pico-8 play session: no input (idle), after a click and taps of 🅾, ❎, 🅾+❎, 🅾 in the second before t = 0

[t = 1 s] idle ~1s (no d-pad/buttons)
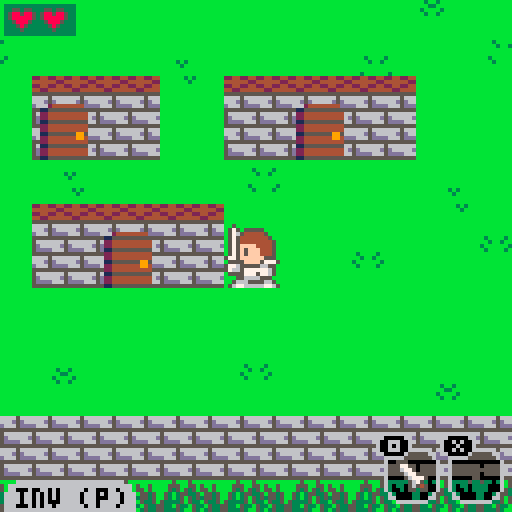

pico-8 cartridge
version 8
__lua__
--exatopia adventures
--by le_gars
--inspired by rolan's curse

--todo:

--line 734
--an end(kinda started working on it)
--better item drop system
--nerf sonic boots
--level up system?
--ennemies dying animation
--collectables?
--add more ennemies???
--map the world

--map color legend
--00:empty
--01:
--02:closed door
--03:dense trees/rock wall
--04:chest
--05:open door
--06:brick wall(with roof)
--07:rock/pillar
--08:ennemy/villager
--09:
--10:brick wall
--11:sparse trees/rock
--12:water
--13:rock wall
--14:
--15:

function _topcuzimlazy()end

function openmenu()
	menu.selectableitems = {}
		for index,item in pairs(itemlist) do
				if(item.qty > 0)then
					add(menu.selectableitems,{index,item})
				end
		end
	menu.open = true 
end

function frnd(n)
	return flr(rnd(n))
end

function _init()
	cartdata("legars_quest")
	--menuitem(1,"inventory",function() openmenu() end)
	
	world = {}

	cam = {
		x = frnd(7818)+128,
		y = frnd(3840)+128,
		state = -1,
		-- game states --
		-- -2 = death
		-- -1 = title
		--  0 = overworld
		--  1 = village
		--  2 = caves
		--  3 = dungeons
		laststate = -1,
	}
	
	palpos = 0 --palette shift position

	dt = 0--deadtime fun stuff
	et = 0--entertime fun stuff
	it = 0--introtime fun stuff

	--save tokens yay
	camx = cam.x
	camy = cam.y

	titleopt = 0--title screen option

	--villagers dialogues
	dialog = false
	dialogtext = ""
	dialogwait = 0
	dialogs = {
		--"111111111111111111111111111\n111111111111111111111111111\n111111111111111111111111111",
		"the swift boots can make   \nyou go really fast. watch  \nout for enemies though!",
		"did you happen to find any \nmaze? i heard many people  \ngot lost in them...",
		"my father used to tell me  \nthat there is a treasure at\nthe end of every cave!",
		"be cautious, monsters are  \ngetting stronger after this\nvillage...",
		"i once saw a knight with a \ngolden armor! was it you?",
		"if only i had more tokens  \ni could buy different clo- \nthes, we all look the same!",
		"some caves have multiple   \nexits, sometime leading to \nsecluded land.",
		"you can use scrolls to get \nback to the last village   \nyou visited.",
		"i heard there was an aband-\nonned village on the north \nwest corner of exatopia.",
		"every resident of exatopia \nknows basic healing magic, \nwe'll all gladly heal you.",
		"i once heard in my dreams  \nthat my progress was saved \nat every village.. whatever\nthat means...",
		"wanna trade?...            \njust kidding i have nothing\nto sell to you..",
		"i have a quest for you!... \n\nnevermind i'll just do it  \nby myself..",
		"i don't have enough tokens,\ni can't move!",
		"i'm so glad there's no evil\noverlord in this world.    \n\njust a couple of monsters.."
	}

	song = -1

	menu = {
		open = false,
		selectableitems = {},
		selecteditem = 0,
		update = function(s)
			if(btnp(5))menu.open = false
			if(btnp(0))s.selecteditem = (s.selecteditem-1)%#s.selectableitems
			if(btnp(1))s.selecteditem = (s.selecteditem+1)%#s.selectableitems
			if(btnp(4))knight.curitem = s.selectableitems[s.selecteditem+1][1]
		end,
		draw = function(s)
			if(menu.open)then
				rect(camx+19,camy+29,camx+111,camy+91,6)
				shade(camx+20,camy+30,camx+110,camy+90,6)
				printc("items (" .. itemlist[menu.selectableitems[menu.selecteditem+1][1]].name .. ")",21,31,7)
				i = 1
				itoff = s.selecteditem*10
				rect(camx+21+itoff,camy+37,camx+30+itoff,camy+46,7)
				for item in all(s.selectableitems) do
					spr(item[2].sprite,camx+12+i*10,camy+38)
					i += 1
				end
				printc("helmet lv." .. knight.harmor,21,48,7)
				printc("armor  lv." .. knight.barmor,21,56,7)
				printc("sword  lv." .. knight.swordlv,21,64,7)
				printc("🅾️ select - ❎ return",23,84,7)
				printc("press again to pause",25,76,7)
			end
		end,
	}

	entity = {
		hp = 1,
		curhp = 1,
		x = 0,	--x position
		y = 0, --y position
		dx = 0,--direction x
		dy = 0,--direction y
		spd = 1,--speed
		ld = 1,--look direction(1,2,4,8)
		tw = 0,--turn wait
		atk = false, --attack
		atks = false, --attack sound
		aw = 0,--attack wait
		chkpx = 0,--x position on chunk
		chkpy = 0,--y position on chunk
		chkx = 0,--chunk x
		chky = 0,--chunk y
		hsfx = 1,--hurt sfx
		isitem = false,
		--0 : consumable
		--1 : unique item
		--2 : equipment
		itemtype = 0,
	}

	enemytypes = {}--filled later
	addhp = 0--additional hp for levels

	--entity list(enemies, items, villagers)
	entities = {
		list = {},
		--(self,entity,x,y)
		addentity = function(s,e,x,y)--hehe
			newentity = deepcopy(e)
			newentity.curhp += addhp*2
			newentity.ox = x
			newentity.oy = y
			newentity.x = x
			newentity.y = y
			newentity.dx = x
			newentity.dy = y
			newentity.ld = 2^frnd(4)
			if(newentity.isitem)then
				if(newentity.itemtype == 2)then
					newentity.itemid = frnd(3)
				else
					if(newentity.itemtype == 0)then
						newentity.itemid = consumables[frnd(#consumables)+1]
					else
						if(#uniqueitems == 0)then
							newentity.itemtype = 2
							newentity.itemid = frnd(3)
						else
							newentity.itemid = uniqueitems[frnd(#uniqueitems)+1]
						end
					end
				end
			end
			add(s.list,newentity)
		end	
	}

	--filled later
	villager = {}
	pickupitem = {}
	pickupequip = {}

	--item type identifier
	uniqueitems = {1,4,5}
	consumables = {2,3}

	function items()end--bookmark!

	--items list + inventory
	itemlist = {}
	itemlist[0] = {
		name = "nothing",
		qty = 1,
		action = function(s,k)end,
		sprite = 83,
		draw = function()end,
	}
	itemlist[1] = {
		name = "swift boots",
		qty = 0,
		action = function(s,k)
			if(k.dx == k.x and k.dy == k.y)then	
				if(btn(5) == true)then
					--_dev cheat_ 
					--k.spd = 8
					k.spd = 4
					if(band(btn(),15) != 0)k.atks = true
				else
					k.spd = 1
				end
			end
		end,
		sprite = 14,
		draw = function()
			
		end,
	}
	itemlist[2] = {
		name = "teleport",
		qty = 0,
		action = function(s,k)
			if(btnp(5) == true and cam.state != 1)then
				sfx(4,-1)
				k.x = lastvillagex
				k.y = lastvillagey
				k.dx = lastvillagex
				k.dy = lastvillagey
				s.qty -= 1
				cam.state = 0
			end
		end,
		sprite = 13,
		draw = function(s)
		
		end,
	}
	itemlist[3] = {
		name = "potion",
		qty = 0,
		action = function(s,k)
				if(btnp(5) == true and k.curhp < k.hp)then
						sfx(3,-1,frnd(5))
						k.curhp = k.hp
						s.qty -= 1
				end
		end,
		sprite = 28,
		draw = function()
			
		end,
	}
	itemlist[4] = {
		name = "stealth rod",
		qty = 0,
		action = function(s,k)
			if(btnp(5) == true)then
				sfx(3,-1,frnd(5))
				k.hidden = not k.hidden 
			end
		end,
		sprite = 29,
		draw = function()
			
		end,
	}
	itemlist[5] = {
		name = "map",
		show = true,
		qty = 0,
		action = function(s,k)
			if(btnp(5) == true)then
				s.show = not s.show
			end
		end,
		sprite = 31,
		draw = function(s)
			--if(s.show and s.qty > 0 and cam.state < 2)then
			if(s.show and s.qty > 0)then
				palt(0,false)
				if(cam.state < 2)then
					rect(camx+91,camy+3,camx+124,camy+36,15)
					mpal({0,10,11,8,4},{11,6,3,11,11})
					clip(92,4,32,32)
					map(knight.chkx-2,knight.chky-2,camx+88-knight.chkpx+4,camy-knight.chkpy+4,5,5)
					pal()
					pset(camx+108,camy+20,8)
				else
					rect(camx+107,camy+3,camx+124,camy+20,15)
					mpal({0,3,8,11},{4,6,4,7})
					clip(108,4,16,16)
					map(knight.chkx-2,knight.chky-1,camx+96-knight.chkpx+4,camy-knight.chkpy+4,5,5)
					pal()
					pset(camx+116,camy+12,8)
				end
				clip()
				palt()
			end
		end,
	}

	lastbtn = 0
	lastvillagex = 3904
	lastvillagey = 4032

	function knight()end
	--zep add alt+up/down to 
	--functions inside tables pls

	--armor color cap metatable
	cmt = {}
	cmt.__index = function(t,k) t[k] = t[5] end

	lc1 = {6,13,9,0,0}--armor dark
	lc2 = {7,6,10,1,2}--armor light
	hc1 = {1,4,2,6,9}--helmet dark
	hc2 = {13,15,8,7,10}--helmet light

	setmetatable(lc1,cmt)
	setmetatable(lc2,cmt)
	setmetatable(hc1,cmt)
	setmetatable(hc2,cmt)

	--will be merged() in init()
	tempknight = {
		hp = 4,--total health points
		curhp = 4,--current health points
		curitem = 0,--secondary item
		spd = 1,--movement speed
		x = 3904,--x position
		y = 4032,--y position
		dx = 3904,--direction x
		dy = 4032,--direction y
		hw = 0,--hurt wait
		ht = 0,--half tile
		wc = 0,--walk cycle
		harmor = 0,--helmet level
		barmor = 0,--armor level
		swordlv = 0,--sword level
		hidden = false,--used for the stealth rod
		facetile = 0,
		update = function(s)	
					
			local chkx = s.chkx
			local chky = s.chky
			
			--world[(8*chkx)+s.chkpx] = world[(8*chkx)+s.chkpx] or {}
			--world[(8*chkx)+s.chkpx][(8*chky)+s.chkpy] = world[(8*chkx)+s.chkpx][(8*chky)+s.chkpy] or {}
			
			if(not s.hidden)then
			
				curbtn = band(btn(),15)
				if(curbtn != 1 and curbtn != 2 and curbtn != 4 and curbtn != 8)then
					curbtn = curbtn - lastbtn
				else
					lastbtn = curbtn
				end
				
				walking = not move(s,curbtn,s.spd)
				
				--if(not walking)then
				if(checktile(s.chkx,s.chky,s.chkpx,s.chkpy) == 5)then
					if(movedout == true and s.y == s.dy and s.ht == 0)then
						worldpos = {}
						if(world[(8*s.chkx)+s.chkpx+xoff] != nil)worldpos = world[(8*s.chkx)+s.chkpx][(8*s.chky)+s.chkpy]
						if(worldpos != nil)then
							if(worldpos.door == true)then
								et += 4
								if(et >= 132)then
									if(cam.state == 0)then
										cam.state = worldpos.doortype
									else
										cam.state = 0
									end
									s.dx = (s.x+8192)%16384
									s.x = s.dx
									movedout = false
									--printh("hello darkness my old friend")
								end
							end
						end
					end
				else
					movedout = true
					et = 0
				end
				--end
				
				if(walking and (s.x != s.dx or s.y != s.dy))then
					s.wc = (s.wc+1*s.spd)%12
				end		
				
				if(s.aw == 4)then
					s.atk = false
				end
				
				xoff = 0
				yoff = 0
				if(s.ld == 1)xoff = -1
				if(s.ld == 2)xoff = 1
				if(s.ld == 4)yoff = -1
				if(s.ld == 8)yoff = 1
				
				s.facetile = checktile(s.chkx,s.chky,s.chkpx+xoff,s.chkpy+yoff)
				
				if(btn(4) == true)then
					friendly = false
					if(s.facetile == 8 and cam.state == 1 and dialogwait == 0)then
							sfx(3)
							s.curhp = s.hp
							dialogtext = dialogs[frnd(#dialogs)+1]
							dialogwait = 15
							dialog = true
							friendly = true
					elseif(s.ht == 0 and s.facetile == 4)then
						worldpos = {}
						if( world[(8*s.chkx)+s.chkpx+xoff] != nil)worldpos = world[(8*s.chkx)+s.chkpx+xoff][(8*s.chky)+s.chkpy+yoff]
						if(worldpos != nil)then
							if(worldpos.chest == true)then
								entitytype = {}
								if(frnd(2) == 0 and #uniqueitems != 0)then
									entitytype = pickupuniqueitem
								else
									entitytype = pickupequip
								end
								entities:addentity(entitytype,(128*s.chkx)+(s.chkpx*16)+(xoff*16),(128*s.chky)+(s.chkpy*16)+(yoff*16))
								worldpos.entity = true
								worldpos.chest = false
							end
						end
					end
					if(not friendly and dialogwait == 0)then
						if(s.atks and not btn(5))sfx(0,-1,frnd(5))
						s.aw = 8
						s.atk = true
						s.atks = false
					end
				else
					s.atks = true
				end
				s.aw = max(0,s.aw-1)
				s.hw = max(0,s.hw-1)
			else
				s.x = s.dx
				s.y = s.dy
			end
			
			itemlist[s.curitem]:action(s)
			if(itemlist[s.curitem].qty == 0)then
				openmenu()
				menu.open = false
				s.curitem = menu.selectableitems[menu.selecteditem+1][1]
			end
			
			s.hp = 4+(s.barmor*2)+s.harmor
			
		end,
		draw = function(s)
			if(s.hidden)then
				spr(41,s.x,s.y,2,2)
			else
				lfo = 0 --left foot offset
				rfo = 1 --right foot offset
				if(s.wc < 6)then
					lfo = 1
					rfo = 0
				end
				if(s.hw % 2 == 0 or cam.state == -2)then
					if(s.harmor == 1)then
						palt(2,true)
						palt(8,true)
						pal(4,lc2[s.barmor+1])
					end
					mpal({2,8,11,3,13,14},{hc1[s.harmor-1],hc2[s.harmor-1],lc2[s.barmor+1],lc1[s.barmor+1],lc1[s.swordlv+1],lc2[s.swordlv+1]})
					--[[
					pal(2,hc1[s.harmor-1])
					pal(8,hc2[s.harmor-1])
					pal(11,lc2[s.barmor+1])
					pal(3,lc1[s.barmor+1])
					pal(13,lc1[s.swordlv+1])
					pal(14,lc2[s.swordlv+1])
					]]--
					if(s.ld == 1)then
						if(s.atk)then
							spr(5,s.x+7,s.y+9,1,0.9)
							sspr(16,0,16,16,s.x,s.y,16,16,true)
							sspr(56,0,16,8,s.x-14,s.y+8,16,8,true)
							spr(21,s.x-2,s.y+7,1,1,true)
							spr(5,s.x,s.y+9,1,0.9,true)
							spr(22,s.x+8,s.y+7,1,1,true)
						else
							spr(5,s.x+6+lfo,s.y+9,1,0.9)
							sspr(32,0,8,16,s.x,s.y-4,8,16,false,true)
							sspr(16,0,16,16,s.x,s.y,16,16,true)
							spr(5,s.x+1-lfo,s.y+9,1,0.9,true)
						end	
						if(s.harmor > 0)then
							spr(9,s.x,s.y,2,1,true)
						end		
					elseif(s.ld == 2) then
						if(s.atk)then
							spr(5,s.x+1,s.y+9,1,0.9,true)
							sspr(16,0,16,16,s.x,s.y,16,16)
							sspr(56,0,16,8,s.x+14,s.y+8)
							spr(21,s.x+10,s.y+7)
							spr(5,s.x+8,s.y+9,1,0.9)
							spr(22,s.x,s.y+7)
						else
							spr(5,s.x+2-lfo,s.y+9,1,0.9,true)
							sspr(32,0,8,16,s.x+11,s.y-4,8,16,false,true)
							sspr(16,0,16,16,s.x,s.y,16,16)
							spr(5,s.x+7+lfo,s.y+9,1,0.9)
						end		
						if(s.harmor > 0)then
							spr(9,s.x,s.y,2,1)
						end		
					elseif(s.ld == 4) then
						if(s.atk)then
							spr(5,s.x,s.y+8,1,1,true)
							spr(5,s.x+7,s.y+7)
							sspr(32,0,8,16,s.x+10,s.y-12,8,16,false,true)
							spr(22,s.x+9,s.y+1)
							sspr(8,0,8,16,s.x,s.y,8,16,true)
							sspr(8,0,8,16,s.x+8,s.y)
						else
							spr(5,s.x+1,s.y+8-lfo,1,1,true)
							spr(5,s.x+7,s.y+8-rfo)
							sspr(32,0,8,16,s.x+10,s.y-4,8,16,false,true)
							sspr(8,0,8,16,s.x,s.y,8,16,true)
							sspr(8,0,8,16,s.x+8,s.y)
							spr(22,s.x+9,s.y+7)
						end
						if(s.harmor > 0)then
							spr(11,s.x,s.y,1,2,true)
							spr(11,s.x+8,s.y,1,2)
						end	
						spr(22,s.x-1,s.y+7,1,1,true)
					elseif(s.ld == 8) then
						if(s.atk)then
							spr(5,s.x+1,s.y+9,1,1,true)
							spr(5,s.x+7,s.y+7)
							sspr(0,0,8,16,s.x,s.y,8,16,true)
							sspr(0,0,8,16,s.x+8,s.y)
							sspr(32,0,8,16,s.x,s.y+12)
							spr(6,s.x+9,s.y+7)
							if(s.harmor > 0)then
								spr(25,s.x,s.y,1,1,true)
								spr(25,s.x+8,s.y,1,1)
							end
						else
							spr(5,s.x+1,s.y+8-lfo,1,1,true)
							spr(5,s.x+7,s.y+8-rfo)
							sspr(0,0,8,16,s.x,s.y,8,16,true)
							sspr(0,0,8,16,s.x+8,s.y)
							if(s.harmor > 0)then
								spr(25,s.x,s.y,1,1,true)
								spr(25,s.x+8,s.y,1,1)
							end
							sspr(32,0,8,16,s.x,s.y-4,8,16,false,true)
						end
					end	
					palt()	
					pal()	
				end
			end
		end,
		hurt = function(s)
			if(s.hw == 0)then
				s.curhp -= addhp+1
				s.hw = 40
			end
		end,
	}

	shadow = { 0,0,0,0,
											 2,0,5,6,
											 2,4,9,3,
											 1,5,8,4}

	collideable = {3,2,6,7,10,11,12,13}
	
	items = deepcopy(entities)
	
	function enemies() end
	
	--slime lv.1
	enemytypes[1] = deepcopy(entity)
	tempenemytype = {
		curhp = 1,
		update = 
			function(s)
				--current chunk
				s.chkx = flr(s.x/128)
				s.chky = flr(s.y/128)
				
				bbx = flr(s.ox/128)*128
				bby = flr(s.oy/128)*128
				if(s.x <= bbx or s.x >= bbx+112) s.ld = s.ld%2+1
				if(s.y <= bby or s.y >= bby+112) s.ld = s.ld%8+4
				
				if(move(s,s.ld,s.spd))then
					s.ld = 2^frnd(4)
					--if(s.ld <= 2) s.ld = s.ld%2+1
					--if(s.ld >= 4) s.ld = s.ld%8+4
				end
			end,
		draw = 
			function(s)
				spr(64,s.x,s.y,1,2,false)
				spr(64,s.x+8,s.y,1,2,true)
			end,
	}
	merge(enemytypes[1],tempenemytype)
	--slime lv.2
	enemytypes[2] = deepcopy(enemytypes[1])
	tempenemytype = {
		curhp = 2,
		draw = 
			function(s)
				pal(12,8)
				pal(13,2)
				spr(64,s.x,s.y,1,2,false)
				spr(64,s.x+8,s.y,1,2,true)
				pal()
			end,
	}
	merge(enemytypes[2],tempenemytype)
	--stutter slime
	enemytypes[3] = deepcopy(entity)
	tempenemytype = {
		curhp = 1,
		wait = 30,
		update = 
			function(s)
				--current chunk
				s.chkx = flr(s.x/128)
				s.chky = flr(s.y/128)
				
				bbx = flr(s.ox/128)*128
				bby = flr(s.oy/128)*128
				if(s.x <= bbx )s.ld = 2
				if(s.x >= bbx+112) s.ld = 1
				if(s.y <= bby)s.ld = 8
				if(s.y >= bby+112) s.ld = 4
				
				if(move(s,s.ld,s.spd) or s.wait <= 0)then
					s.ld = 2^frnd(4)
					s.wait = 30
				end
				
				s.wait -= 1
			end,
		draw = 
			function(s)
				pal(12,9)
				pal(13,4)
				spr(64,s.x,s.y,1,2,false)
				spr(64,s.x+8,s.y,1,2,true)
				pal()
			end,
	}
	merge(enemytypes[3],tempenemytype)
	--bats
	enemytypes[4] = deepcopy(entity)
	tempenemytype = {
		f = 0,
		spd = 1,
		ax = 0,
		ay = 0,
		hsfx = 5,
		update = 
			function(s)
				s.chkx = flr(s.x/128)
				s.chky = flr(s.y/128)
				
				s.chkpx = flr(0.5+((s.x%128)/16))
				s.chkpy = flr(0.5+((s.y%128)/16))
				
				s.ax = mid(-16,s.ax+frnd(3)-1,16)
				s.ay = mid(-16,s.ay+frnd(3)-1,16)
				
				s.x = s.ax+s.ox+sin(s.f/40)*8
				s.y = s.ay+s.oy+cos(s.f/40)*8
				s.f = (s.f+s.spd)%40
			end,
		draw = 
			function(s)
				if(s.f%5 > 2)then
					spr(70,s.x,s.y,2,1)
					spr(86,s.x+4,s.y+8,2,1)
				else
					spr(86,s.x,s.y,2,1)
					spr(70,s.x+4,s.y+8,2,1)
				end
			end,
	}
	merge(enemytypes[4],tempenemytype)
	
	--villager
	villager = deepcopy(entity)
	tempvillager = {
		update = function() end,
		draw = 
			function(s)
				spr(78,s.x+8,s.y,1,2)
				spr(78,s.x,s.y,1,2,true)
			end,
	}
	merge(villager,tempvillager)
	
	--boss
	boss = deepcopy(entity)
	tempboss = {
		bullet = deepcopy(entity),
		update = 
			function() 
				
			end,
		draw = 
			function(s)
				spr(72,s.x,s.y,2,2)
				if(bullet.curhp!=0)spr(45,bullet.x,bullet.y)
			end,
	}
	merge(boss,tempboss)
	
	--mini-boss
	miniboss = deepcopy(entity)
	tempminiboss = {
		hp = 20,
		curhp = 20,
		update = 
			function(s)		
				if(s.dx == s.x)s.dx = 1-frnd(1)*2
				if(s.dy == s.y)s.dy = 1-frnd(1)*2
				s.chkx = flr(s.x/128)
				s.chky = flr(s.y/128)
				s.x += s.dx
				s.y += s.dy
				
				bbx = flr(s.ox/128)*128
				bby = flr(s.oy/128)*128
				
				if(s.x <= bbx+16 or s.x >= bbx+96)s.dx = -s.dx
				if(s.y <= bby+16 or s.y >= bby+96)s.dy = -s.dy
			end,
		draw = 
			function(s)
				circfill(s.x+8,s.y+8,7,7)
				circfill(s.x+8,s.y+8,4,0)
				rectfill(s.x,s.y,s.x+(s.curhp*16)/s.hp,s.y+2,8)
			end,
	}
	merge(miniboss,tempminiboss)
	
	--pickupitem
	pickupitem = deepcopy(entity)
	temppickupitem = {
		isitem = true,
		itemtype = 0,
		update = function(s)
				--current chunk
				s.chkx = flr(s.x/128)
				s.chky = flr(s.y/128)
		end,
		draw = function(s)
				spr(itemlist[s.itemid].sprite,s.x+4,s.y+4)
		end,
	}
	merge(pickupitem,temppickupitem)
	
	pickupuniqueitem = deepcopy(pickupitem)
	pickupuniqueitem.itemtype = 1
	
	--pickupequipment
	pickupequip = deepcopy(pickupitem)
	temppickupequip = {
		isitem = true,
		itemtype = 2,
		update = function(s)
				--current chunk
				s.chkx = flr(s.x/128)
				s.chky = flr(s.y/128)
		end,
		draw = 
			function(s)
				if(s.itemid == 0)then
					pal(13,lc1[knight.swordlv+2])
					pal(14,lc2[knight.swordlv+2])
					spr(12,s.x+4,s.y+4)
				elseif(s.itemid == 1)then
					pal(11,lc2[knight.barmor+1])
					pal(3,lc1[knight.barmor+1])
					spr(30,s.x+4,s.y+4)
				elseif(s.itemid == 2)then
					pal(11,lc2[knight.barmor+2])
					pal(3,lc1[knight.barmor+2])
					spr(15,s.x+4,s.y+4)
				end
			end,
	}
	merge(pickupequip,temppickupequip)
	
	knight = deepcopy(entity)
	merge(knight,tempknight)
end

saved = false

function _update()
	if(cam.state == -1 or (cam.state == -2 and dt > 140))then
		if(btnp(2) or btnp(3))titleopt = (titleopt+1)%2
		
		if(btnp(4))then
			if(titleopt == 1)then
				knight.x = dget(0)
				knight.dx = knight.x
				knight.y = dget(1)
				knight.dy = knight.y
				knight.harmor = dget(2)
				knight.barmor = dget(3)
				knight.swordlv = dget(4)
				knight.curitem = dget(5)
				knight.curhp = dget(6)
				for i=1,#itemlist do
					itemlist[i].qty = dget(i+6)
				end
				if(itemlist[1].qty != 0)del(uniqueitems,1)
				cam.state = 0
			else
				if(cam.state == -2)run()
				cam.state = 0
			end
		end 
	elseif(cam.state != -2)then
		if(band(64,btn()) == 64 and not menu.open)then
			poke(0x5f30,1)
			openmenu()
		end
		dt = 0
		dialogwait = max(0,dialogwait-1)
		if(menu.open)then
			menu:update()
		else
			if(dialog)then
				if(btnp(4) and dialogwait == 0)then
					dialogwait = 15
					dialog = false
				end
			else
				for e in all(entities.list)do
					if(not e.dead)e:update()
					if(e.chky < knight.chky-1
					or e.chky > knight.chky+1
					or e.chkx < knight.chkx-1
					or e.chkx > knight.chkx+1)then
						world[e.ox/16][e.oy/16].entity = nil
						del(entities.list,e)
					end
					if(world[e.ox/16][e.oy/16].entity and not e.dead)then
						if(wcollide(e.x,e.y,knight.x,knight.y) and knight.hw == 0)then
							if(e.isitem)then
								if(e.x == knight.x and e.y == knight.y)then
									if(e.itemtype == 2)then
										sfx(7,-1,frnd(5))
										if(e.itemid == 0)then
											knight.swordlv += 1
										elseif(e.itemid == 1)then
											knight.harmor += 1
										elseif(e.itemid == 2)then
											knight.barmor += 1
										end
										del(entities.list,e)
									else
										sfx(6,-1,frnd(5))
										itemlist[e.itemid].qty += 1
										del(entities.list,e)
										--knight.curitem = e.itemid
										if(e.itemtype == 1)del(uniqueitems,e.itemid)
									end
								end
							else
								--_dev cheat_
								--if(not knight.hidden and not btn(4,1))then
								if(not knight.hidden)then
									sfx(2,-1,frnd(5))
									knight:hurt()
								end
							end
						end
						local xoff = 0
						local yoff = 0
						if(knight.ld == 1)xoff = -16
						if(knight.ld == 2)xoff = 16
						if(knight.ld == 4)yoff = -16
						if(knight.ld == 8)yoff = 16
						if(btn(4) and knight.atks and not knight.hidden)then
							if(wcollide(e.x,e.y,knight.x+xoff,knight.y+yoff))then
								if(not e.isitem)then
									sfx(e.hsfx,-1,frnd(5))
									e.curhp -= knight.swordlv+1
								end
							end
						end
						if(e.curhp <= 0)then
							e.dead = true
							world[e.ox/16][e.oy/16].entity = false
							--world[e.ox/16][e.oy/16].entity = false
							--item drop rate
							if(rnd(knight.hp+1) > knight.curhp+(knight.hp/3))then
								entities:addentity(pickupitem,(128*e.chkx)+(e.chkpx*16),(128*e.chky)+(e.chkpy*16))
								worldinst(e.chkx,e.chky,e.chkpx,e.chkpy).entity = true
							end
						end
					end
				end
				knight:update()
				if(cam.state == 2 or cam.state == 3)then
					camx = mid((knight.chkx*128)-8,knight.x-56,(knight.chkx*128)+8)
					camy = mid((knight.chky*128)-8,knight.y-56,(knight.chky*128)+8)
				else
					camx = knight.x-56
					--block camera at villages
					if(knight.x < 8192)then
						if(knight.y > 3312)then
							cam.state = 0
							camy = max(3312,knight.y-56)
						elseif(knight.y > 3072)then
							cam.state = 1
							camy = mid(3072,knight.y-56,3200)
						elseif(knight.y > 2288)then
							cam.state = 0
							camy = mid(2288,knight.y-56,2960)
						elseif(knight.y > 2048)then
							cam.state = 1
							camy = mid(2048,knight.y-56,2176)
						elseif(knight.y > 1264)then
							cam.state = 0
							camy = mid(1264,knight.y-56,1936)
						elseif(knight.y > 1024)then
							cam.state = 1
							camy = mid(1024,knight.y-56,1152)
						else
							cam.state = 0
							camy = min(912,knight.y-56)
						end
					else
						camy = knight.y-56
					end
				end
				camera(camx,camy)
				
				if(et == 4)music(-1) sfx(8)
				if(cam.state == 3 and song != 30)then
					music(30)
					song = 30
				elseif(cam.state == 2 and song != 20)then
					music(20)
					song = 20
				elseif(cam.state == 1 and song != 10)then
					music(10)
					song = 10
				elseif(cam.state == 0 and song != 0)then
					music(0)
					song = 0
				end
				if(cam.state == 1)then
					lastvillagex = 56+knight.chkx*128
					lastvillagey = 56+knight.chky*128
				end
			end
		end
		--saving
		if(cam.state == 1 and saved == false)then
			dset(0,lastvillagex)
			dset(1,lastvillagey)
			dset(2,knight.harmor)
			dset(3,knight.barmor)
			dset(4,knight.swordlv)
			dset(5,knight.curitem)
			dset(6,knight.curhp)
			for i=1,#itemlist do
				dset(i+6,itemlist[i].qty)
			end
			saved = true
		end
		if(cam.state != 1)saved = false
	else
		dt = min(dt+2,512)
	end
	
	if(knight.curhp <= 0)knight.spd = 1 music(-1) cam.state = -2
	cam.laststate = cam.state
end

lvlpals = {
	{3,4,5,11,13},
	{1,4,5,13,1},
	{2,5,5,4,13},
	{1,13,0,5,13},
	{1,13,0,5,13}
}

function lvlpal()
	pal()
	if(knight.chkx < 64)then
		palpos = 4-flr((knight.y-1)/1024)
		mpal({3,4,5,11,13},lvlpals[palpos])
	else
		pal()
	end
	addhp = palpos-1
end

movex = 2
movey = 2

function _draw()
	if(cam.state == -2)then
		--camera()
		if(dt < 140)then
			for i=0,7 do
				circfill(camx+8+(i*16),camy+flr(dt/16)*16,dt%16,0)
			end
		else
			for i=0,256 do
				x=rnd(128)+camx
				y=rnd(128)+camy
				c=pget(x,y)
				pset(x+rnd(2)-1,y+rnd(2)-1,c)
			end
			rectfillc(37,19,91,29,0)
			printc("you are dead.",38,20,7)
			rectfillc(44,77,80,95,0)
			printc("abandon",50,78,7)
			printc("revive",50,86,7)
			printc(">",45,78+titleopt*8,7)
		end
		if(dt < 140)knight:draw()
	elseif(cam.state == -1)then
		rectfillc(0,0,128,128,11)
		if(camx >= 7936)movex = -2
		if(camx <= -10)movex = 2
		if(camy >= 3968)movey = -2
		if(camy <= -10)movey = 2
		camx += movex
		camy += movey
		camera(camx,camy)
		smap(camx+56,camy+56,false)
		smap(camx+56,camy+56,true)
		shade(camx+20,camy+15,camx+108,camy+45)
		spr(96,camx+28,camy+20,9,2)
		printc("adventures",34,36,7)
		
		rectfillc(39,74,89,94,7)
		rectfillc(40,75,88,93,0)
		printc("new game",48,78,7)
		printc("load game",48,86,7)
		printc(">",43,78+titleopt*8,7)
		
	else
		--cls()
		if(knight.chkx < 64 )then
			lvlpal()
			rectfillc(0,0,128,128,11)
			pal()
		else
			if(cam.state == 3)pal(4,13)
			rectfillc(0,0,128,128,4)
			lvlpal()
		end
		smap(camx+56,camy+56,false)
		
		if(knight.y <= 1024)pal(5,0)
		if(not menu.open)then
			for e in all(entities.list)do
				pal()
				if(not e.dead)e:draw()
			end
			pal()
			if(knight.y <= 1024)pal(5,0)
			knight:draw()
		end
		pal()
		smap(camx+56,camy+56,true)
		pal()
		for i in all(itemlist) do
			i:draw()
		end
		drawgui()
		
		if(dialog and not menu.open)then
			shade(camx+10,camy+75,camx+118,camy+105)
			rect(camx+9,camy+74,camx+119,camy+106,7)
			printc(dialogtext,11,76,7)
		end
		
		if(et <= 130 and et > 0)then
			rectfillc(0,0,127,et,0)
		end
		
		--_dev_
		--printc(stat(0),1,108)
		--printc("chkpx : " .. knight.chkpx,1,108)
		--printc(stat(1),1,114)
		--printc("chkpy : " .. knight.chkpy,1,114)
	end
end

function drawgui()
	shade(camx+1,camy+1,camx+2+knight.hp*4,camy+8)
	for i=1,knight.hp do
		if(i > knight.curhp)palt(8,true)
		if(i%2 == 0)then
			spr(23,camx-3+(i*4),camy+1,0.7,1,true)
		else
			spr(23,camx-3+(i*4),camy+1,0.7,1)
		end
		palt()
	end
	--item1
	shade(camx+97,camy+113,camx+108,camy+124)
	spr(26,camx+96,camy+112)
	spr(26,camx+96,camy+118,1,1,false,true)
	spr(26,camx+102,camy+112,1,1,true)
	spr(26,camx+102,camy+118,1,1,true,true)
	--item1 sprite
	if(knight.facetile == 8 and cam.state == 1)then
		spr(37,camx+99,camy+115)
	else
		pal(13,lc1[knight.swordlv+1])
		pal(14,lc2[knight.swordlv+1])
		spr(12,camx+99,camy+115)
		pal()
	end
	local i1p = 6
	if(btn(4) == true and not menu.open)i1p = 5
	circfill(camx+97,camy+111,3,i1p)
	circfill(camx+99,camy+111,3,i1p)
	printc("🅾️",95,109,0)
	--item2
	shade(camx+113,camy+113,camx+124,camy+124)
	spr(26,camx+112,camy+112)
	spr(26,camx+112,camy+118,1,1,false,true)
	spr(26,camx+118,camy+112,1,1,true)
	spr(26,camx+118,camy+118,1,1,true,true)
	--item2 sprite
	spr(itemlist[knight.curitem].sprite,camx+115,camy+115)
	if(itemlist[knight.curitem].qty > 1)then
		printc(itemlist[knight.curitem].qty,124,109,0)
	end
	local i2p = 6
	if(btn(5) == true and not menu.open)i2p = 5
	circfill(camx+113,camy+111,3,i2p)
	circfill(camx+115,camy+111,3,i2p)
	printc("❎",111,109,0)
	--inventory
	spr(26,camx+1,camy+120)
	spr(26,camx+26,camy+120,1,1,true)
	rectfillc(2,121,32,128,6)
	line(camx+4,camy+120,camx+30,camy+120,6)
	printc("inv (p)",4,122,0)
	menu:draw()
end

function shade(x1,y1,x2,y2)
	for x=x1,x2 do
		for y=y1,y2 do
			pset(x,y,shadow[pget(x,y)+1])
		end
	end
end

--check the pixel color at 
--x,y on the sprite on the
--map chunk at cx,cy
function checktile(cx,cy,x,y)
	local curspr = mget(cx+flr(x/8),cy+flr(y/8))
	local sprx = (curspr%16)*8
	local spry = flr(curspr/16)*8
	return sget(sprx+(x%8),spry+(y%8))
end

function wcollide(x1,y1,x2,y2)
	if( x1+16 > x2 
	and x1 < x2+16 
	and y1+16 > y2
	and y1 < y2+16)then
		return true
	else
		return false
	end
end

function collide(x,y)	
	cx = flr(x/8)
	cy = flr(y/8)
	lx = flr(x)%8
	ly = flr(y)%8
	printh(lx .. ":" .. ly .. " - " .. cx .. ":" .. cy)
	if(cx == -1 or cy == -1 or cx == 128 or cy == 32)return true
	tile = checktile(cx,cy,lx,ly)
	for col in all(collideable)do
		if(cam.state == 1 and tile == 8)return true
		if(tile == 4 and worldinst(cx,cy,lx,ly).chest == true)return true
		--_dev cheat_
		--if(tile == col and not btn(4,1))return true
		if(tile == col)return true
	end
	if(knight.hidden and cx == knight.chkx and cy == knight.chky and x == knight.chkpx and y == knight.chkpy)return true
	return false
end

function move(s,d,spd)
	local lastposx = 0
	local lastposy = 0
	local coll = false
	
	local chkx = s.chkx
	local chky = s.chky
	
	local htx = flr((s.x/8))%2
	local hty = flr((s.y/8))%2
	s.ht = bor(htx,hty)
	local ht = s.ht
	
	lastposx = s.dx
	lastposy = s.dy
	
	s.tw = max(0,s.tw-1)
	
	if(s.dx == s.x and s.dy == s.y and s.tw == 0 and et%132 == 0)then
		if(s.ld == d)then
			if(d == 1)s.dx -= 8
			if(d == 2)s.dx += 8
			if(d == 4)s.dy -= 8
			if(d == 8)s.dy += 8
		else
			if(d > 0 and d < 9)s.ld = d s.tw = 3
		end
	end
	
	s.x = mid(s.x-spd,s.dx,s.x+spd)
	s.y = mid(s.y-spd,s.dy,s.y+spd)
	
	local cx1 = (s.x)/16
	local cy1 = (s.y)/16
	local cx2 = (s.x+15)/16
	local cy2 = (s.y+15)/16
	
	local asn = collide(cx1,cy1)
	local bsn = collide(cx1,cy2)
	local csn = collide(cx2,cy1)
	local dsn = collide(cx2,cy2)
	
	if(asn or bsn or csn or dsn==true)then
		s.x = lastposx
		s.y = lastposy
		s.dx = lastposx
		s.dy = lastposy
		coll = true
	end
	
	--position on chunk
	s.chkpx = flr(s.x/16)%8
	s.chkpy = flr(s.y/16)%8
	
	--current chunk
	s.chkx = flr(s.x/128)
	s.chky = flr(s.y/128)
	
	return coll
end

function worldinst(mx,my,x,y)
	world[(8*mx)+x] = world[(8*mx)+x] or {}
	world[(8*mx)+x][(8*my)+y] = world[(8*mx)+x][(8*my)+y] or {}

	return world[(8*mx)+x][(8*my)+y]
end

--custom map drawing function
--cx : chunkx
--cy : chunky
--ab : above player
function smap(cx,cy,ab)
	lvlpal()
	local mxoff = flr(cx/128)
	local myoff = flr(cy/128)
	for mx=-1+mxoff,1+mxoff do
		for my=-1+myoff,1+myoff do
			local curspr = mget(mx,my)
			if(curspr != 0 or mx < 0 or my < 0 or mx > 127 or my > 31)then
				for x=0,7 do
					if(x*16+((mx*128)-cx+64) < 136 and x*16+((mx*128)-cx+64) >= -8)then
						for y=0,7 do
							if(y*16+((my*128)-cy+64) < 142 and y*16+((my*128)-cy+64) >= -8)then
								if((mx < 0 or my < 0) or (mx > 127 or my > 31))then
									if(mx > 63)then
										mpal({8,2 ,10},
										     {6,13,7 })
										spr(43,x*16+(mx*128),y*16+(my*128),2,2)
										lvlpal()
									else
										spr(34,x*16+(mx*128),y*16+(my*128),2,2)
									end
								else
									local sprx = (curspr%16)*8
									local spry = flr(curspr/16)*8
									local curpix = sget(sprx+x,spry+y)
									if(mx >= 0 and my >= 0)then
										drawtile(curpix,x,y,x*16+(mx*128),y*16+(my*128),ab,mx,my,sprx,spry)
									end
								end
							end
						end
					end
				end
			end
		end
	end
	lvlpal()
end

function drawtile(curpix,x,y,sx,sy,ab,mx,my,sprx,spry)
	local msq = 0 --marching square (kinda)
	
	local lp = checktile(mx,my,x-1,y)--sget(sprx+x-1,spry+y)
	local rp = checktile(mx,my,x+1,y)--sget(sprx+x+1,spry+y)
	local tp = checktile(mx,my,x,y-1)--sget(sprx+x,spry+y-1)
	local bp = checktile(mx,my,x,y+1)--sget(sprx+x,spry+y+1)
	lb = false bb = false rb = false tb = false
	if(lp == curpix or lp == 5)lb = true
	if(bp == curpix or bp == 5)bb = true
	if(rp == curpix or rp == 5)rb = true
	if(tp == curpix or tp == 5)tb = true
	--[[
	if(lp == curpix or lp == 5)msq += 1
	if(bp == curpix or bp == 5)msq += 2
	if(rp == curpix or rp == 5)msq += 4
	if(tp == curpix or tp == 5)msq += 8
	]]--
	
	if(not ab)then
		--grass
		if((x+y)%3 == 1 and y%3 != 2 and not menu.open and curpix == 0)then
			envoff = 0
			if(mx >= 64)envoff = 2
			fx = (envoff*2)+1+(x%2+(y%2)*2)
			for i=1,10 do
				palt(i,true)
			end
			palt(fx,false)
			pal(fx,lvlpals[palpos][1]+envoff)
			spr(36,sx+(y%4)*2,sy+(x%4)*2)
			lvlpal()
		--forest
		elseif(((mx <= 63 and curpix == 3) or (mx > 63 and curpix == 13)))then
			spr(34,sx,sy,2,2)
		--chest
		elseif(curpix == 4 and cam.state != -1)then
			if(cam.state == 3)then
				if(worldinst(mx,my,x,y).entity == nil)then
					entities:addentity(miniboss,sx,sy)
					worldinst(mx,my,x,y).entity = true
				end
				if(worldinst(mx,my,x,y).entity == false)then
					if(worldinst(mx,my,x,y).chest == nil)worldinst(mx,my,x,y).chest = true
				else
					drawtile(0,x,y,sx,sy,ab,mx,my,sprx,spry)
				end
			else
				if(worldinst(mx,my,x,y).chest == nil)then
					worldinst(mx,my,x,y).chest = true
				end
			end
			
			if(worldinst(mx,my,x,y).chest)then
				pal()
				spr(33,sx,sy,1,2)
				spr(33,8+sx,sy,1,2,true)
				lvlpal()
			end
		--rock
		elseif(curpix == 7)then
			if(cam.state == 3)then
				spr(46,sx,sy,2,2)
			else
				spr(41,sx,sy,2,2)
			end
		--enemy
		elseif(curpix == 8 and cam.state != -1)then
			if(worldinst(mx,my,x,y).entity == nil)then
				if(cam.state != 1)then
					entities:addentity(enemytypes[frnd(#enemytypes)+1],sx,sy)
				else
					entities:addentity(villager,sx,sy)
				end
				worldinst(mx,my,x,y).entity = true
			end
			drawtile(0,x,y,sx,sy,ab,mx,my,sprx,spry)
		--tree
		elseif(curpix == 11)then
			if(cam.state >= 2)then
				spr(41,sx,sy,2,2)
			else
				spr(32,sx,sy,1,2)
				spr(32,8+sx,sy,1,2)
			end
		--water
		elseif(curpix == 12)then
			--drawtile(0,x,y,sx,sy,ab,mx,my,sprx,spry)
			mpal({8,2,10,7,6,5,13,14,11,3,9,12,1},{12})
			drawrock(lb,bb,rb,tb,sx,sy)
			lvlpal()
			spr(52,sx,sy)
			spr(52,sx+8,sy)
			spr(52,sx+8,sy+8)
			spr(52,sx,sy+8)
		--rock wall
		elseif(((mx <= 63 and (curpix == 13 or curpix == 14)) or (mx > 63 and curpix == 3)))then
			if(cam.state == 3)then
				drawtile(6,x,y,sx,sy,ab,mx,my,sprx,spry)
			else
				mpal({8,14,11,3,10,9,12,1},{6,7,6,13,6,13,7,6})
				--[[
				pal(8,6)
				pal(2,13)
				pal(10,7)
				]]--
				drawrock(lb,bb,rb,tb,sx,sy)			
				lvlpal()
			end
		end
	end
	--wall
	if(curpix == 6 or curpix == 10)then
		if(ab and curpix == 6)sspr(48,24,8,8,sx,sy-8,16,8)
		if(not ab)then
			spr(38,sx,sy)
			spr(38,8+sx,sy)
			spr(38,8+sx,8+sy)
			spr(38,sx,8+sy)
		end
		lvlpal()
	--door
	elseif(curpix == 5 or curpix == 2)then
		rightpix = sget(sprx+x+1,spry+y)
		drawtile(rightpix,x,y,sx,sy,ab,mx,my,sprx,spry)
		--if(((mx <= 63 and (rightpix == 13 or rightpix == 10 or rightpix == 14)) or (mx > 63 and rightpix == 3)))then
		if(rightpix != 6)then
			if(worldinst(mx,my,x,y).door == nil and cam.state != -1)then
				worldinst(mx,my,x,y).door = true
				if(rightpix == 13)worldinst(mx,my,x,y).doortype = 2
				if(rightpix == 10)worldinst(mx,my,x,y).doortype = 3
			end
			pal(11,0)
			if(not ab)sspr(64,16,8,16,2+sx,sy,12,16)
			lvlpal()
		else
			if(not ab)sspr(56,16,8,16,2+sx,sy,12,16)
		end
	end
end

function drawrock(lb,bb,rb,tb,sx,sy)
	paltrock(lb or bb, lb or tb, tb or rb, rb or bb)
	spr(43,sx,sy,2,2)
	palt()
	--[[
	if(msq == 0)then
		paltrock()
		spr(43,sx,sy,2,2)
		palt()
	elseif(msq == 1)then
		spr(43,sx,sy,1,2)
		paltrock()
		spr(44,sx+8,sy,1,2)
		palt()
	elseif(msq == 2)then
		spr(59,sx,sy+8,2,1)
		paltrock()
		spr(43,sx,sy,2,1)
		palt()
	elseif(msq == 3)then
		spr(43,sx,sy)
		spr(59,sx,sy+8,2,1)
		paltrock()
		spr(44,sx+8,sy)
		palt()
	elseif(msq == 4)then
		spr(44,sx+8,sy,1,2)
		paltrock()
		spr(43,sx,sy,1,2)
		palt()
	elseif(msq == 6)then
		spr(44,sx+8,sy)
		spr(59,sx,sy+8,2,1)
		paltrock()
		spr(43,sx,sy)
		palt()
	elseif(msq == 8)then
		spr(43,sx,sy,2,1)
		paltrock()
		spr(59,sx,sy+8,2,1)
		palt()
	elseif(msq == 9)then
		spr(43,sx,sy,1,2)
		spr(44,sx+8,sy)
	 paltrock()
		spr(60,sx+8,sy+8)
		palt()
	elseif(msq == 12)then
		spr(43,sx,sy)
		spr(44,sx+8,sy,1,2)
		paltrock()
		spr(59,sx,sy+8)
		palt()
   else
    spr(43,sx,sy,2,2)
   end
   ]]--
end

--save tokens
function paltrock(r,g,y,b)
	--lvlpal()
	if(not r)palt(8,true) palt(14,true)
	if(not g)palt(11,true) palt (3,true)
	if(not y)palt(10, true) palt(9, true)
	if(not b)palt(12,true) palt(1, true)
	--[[
	palt(8,true)
	palt(2,true)
	palt(10,true)
	]]--
end

--print accounting for camera
function printc(a,b,c,d)
	print(a,camx+b,camy+c,d)
end

--rectfill accounting for camera
function rectfillc(a,b,c,d,e)
	rectfill(camx+a,camy+b,camx+c,camy+d,e)
end

--change multiple colors at once
--if palb length is 1
--every color in pala = palb
function mpal(pala,palb)
	for i,k in pairs(pala)do
		if(#palb == 1)then
			pal(k,palb[1])
		else
			pal(k,palb[i])
		end
	end
end

function deepcopy(object)
    local lookup_table = {}
    local function _copy(object)
        if type(object) ~= "table" then
            return object
        elseif lookup_table[object] then
            return lookup_table[object]
        end
        local new_table = {}
        lookup_table[object] = new_table
        for index, value in pairs(object) do
            new_table[_copy(index)] = _copy(value)
        end
        return new_table
    end
    return _copy(object)
end

function merge(t1,t2)
	for k,v in pairs(t2) do t1[k] = v end
end
__gfx__
00000000000000000000000000000000000500000000000000000000000500000000000000888055550000005550000055500000400ccc000aa9999000000000
55500000555000000000005555500000000500000000000000000000005d555555000000088855bbbb550000bb3500005ee5000004f000c00a99977600000000
44450000444500000000054444450000055550000000000000053350555ddddddd50000088855bbbb5b350008bb350005dee50000ff50c0c0044476003b003b0
444450004444500000005444444450005eedd50000000000005bb350005eeeeeeee500008825b5bbb5b5b50088bb350005dee550c05f500c0044777603355330
4444500044445000000544444444500005ed500000055000005bb350005e5555555000008225bb55bbbbbb50888b3500005deee5c005f50c0044776000333300
ff4450004444500000054444ffff500005ed5000003335000005550000050000000000002225bbbb55555500888b35000005de50c0c05ff05544770000333b00
f5ff5000444450000005444fff5f500005ed5000333bb35000000000000000000000000002053bb50000000082bb55000005d5450c000f40445442000003b000
f5ff5000444450000005444fff5f500005ed500005555550000000000000000000000000000053500000000082b350000005505500ccc0045444420000000000
ffff535044450000000555ffffff500005ed50000000000000000000000000000066670055500000000666662bb3000000666600bb3000000000000000000ff0
fff5bbb555550000005bbb5ffff5555005ed500000000000000555000055000005600000bb35000006600000b335000000086000bb300000000280000ffffaaf
555b5330bb3b00000005533555553bb505e5000000555500005bbb500588500056420000b5b350000600000055500000000860003334000000bbbb00f33bbbbf
5335bb35bb35000000053bbbbbb533b5005000000053bb5000b333500588800060042000b5b53500600000000000000000782500099400000b5b5bb0f34bbbcf
bb55bb3533b5000000053bb5bbb555500000000000533b500053bb500058800060004200bbbb3500600000000000000007888250000940000bb5b5b0fbbbcccf
35005550b55000000000555333335000000000000055550000555500000580006000042055553500600000000000000078888825000094000b3333b0fbbccccf
500000005000000000000055555500000000000000000000000000000000500000000042000055006000000000000000788888250000094000333300f3b33ff0
0000000000000000000000000000000000000000000000000000000000000000000000040000000060000000000000000777665000000090000000000ffff000
0000000000000000000500050000000008800000000000006666566600000000000000000000000000000000bbb5766655555aaa00cccc000077766666ddd500
000500000000000000555005505005006640486607777770666d5d66000000000000000000000000000000003335676d556659990c0000c00777666666ddd550
005b50000000000000535053505505007324723575755557d6665ddd0244444002bbbbb000000077d0000000555556d556775555c00cc00c076666666dddd550
005b500000000000053b355335b553505132231077577777555555551555555515bbbbbb000007667d00000066555dd567666567c0cccc0c00665d5d5d555500
05bb650000055555053b35b5353553508218512777777577566666662444444424bbbbbb000066667dd000007675555566665576c0cccc0c000565d5d5d5d000
053bb500005aaaa9533335b533b5335017274241755757575d66666d2444444424bbbbbb000766667ddd00006765555666d55666c00cc00c00056565d5d5d000
0533650005a69555533b533b533b533531550413077777705dddd6661555555515bbbbbb006666667dddd00066d565dd6d5566660c0000c00005656565d5d000
5333b65005a99999533353bb53b353350380663800000007555555552444444424bbbbbb066666667ddddd006d5565ddd556666600cccc00000565656565d000
55333b500569996555335b3b5333b5350007700000000000000000002444444424bbbbbb066666667dddddd0dd567555555d66dd00000000000565656565d000
5353335005a5555a5535333bb53b35350077000000000000000000001555559519bbbbbb6d5666667dddddd055676566765ddd5500000000000565656565d000
5535335005a99955535553333535353507770000006a6a60000000002444449429bbbbbbddd566667dddddd05566655d6d55555100000000000565656565d000
5353535005a9999953543333355353357770000700aa5aa0242424242444444424bbbbbbddddd56667ddddd085d66d55d557751100000000000565656565d000
0535350005a9999905535353553533557000077700600060444244421555555515bbbbbbddddddd666ddddd0e5ddd555557665c100000000007565656565dd00
035553000555955555345554355554550000777000000000242424242444444424bbbbbb6dd56666666dddd085dd55665d6d511100000000077565656565d550
3524453000000000052442244224245000007700006ccc60424442442444444424bbbbbb0666666666666600885556675dd551110000000007776d6d66d65550
0333330000000000555555555555555500077000000ccc00555555551555555515bbbbbb00000000000000008885666655551111000000000077766666d55500
00000000aaaaaaaa3000000030000003000000000000000000000000000000000000055255200000333003330000000000000000000000000000000000000000
00000000aaaaaaaa33000300370000730300003000007000000000000000000000025222222200003000087300b000b003330000033003305550000000070000
000000ddaaaaaaaa380300003000000300000000000000000000d0000d0000000002222222225000300000030b000b00033b0000033003304445000000000000
0000ddccaaaaaaaa3000000037000073000080007008000000011d0011d000000005222d22d25000000000000000000000000000000000004444500000000070
000dccccaaaaaaaa3000000030000003000000000000033000111111111d00000005d2ddddd25000000000000000000000000000000000004444500003300000
00dcccccaaaaaaaa30030800370000730000000000003333011d00110011d0000005dddddddd50003000000300b000b00000033003300330ff44500033330000
00dcc11caaaaaaaa33000300300000030300003000033333000000000000000005d5dd8dd9dd50d0378000030b000b000000333003300330f5ff500033333000
00dcc11caaaaaaaa30000000370000730000000000333333000000000000000055d5dddddddd55d533300333000000000000000000000000f5ff500033333300
0dcccc1cccc00ccc00cccccc00000000000000003330033300000000000000005d1d5dddddd5ddd500000000000cc0000000000cccccccccffff500033333330
0dccc11cccc00ccc000ccccc00000000030000803cc0000300000000000000000115d515555d5110000000b0000cc000000000ccccb00bccfff2250033333300
dccccccccc000ccc0070cccc00500500080000303c000803000dd0000dd0000051dd51155115dd1500000000000cc000008000ccc080000c2222225033330000
dccccccc00000ccc00000ccc0005500000000000300000030011d000011d000051dd55dd1d55dd1500080000cccccccc000007cc000000002222ff5033300000
dccccccc0000cccc000000cc00055000000000003000000300011d0011100000055500511500555000008000cccccccc00000ccc000000002222ff5033000000
dccccccccccccccc0000000c0050050008000030308000c30000111111000000000000055000000000000000000cc0000000cccccc000bcc1111150000000000
05555555cccccccc0080070c000000000300008030000cc3000000110000000000000000000000000b000000000cc000070ccccccc00bccc1144450000080008
00000000cccccccc000000000000000000000000333003330000000000000000000000000000000000000000000cc000cccccccccccccccc5555550000000000
00000000000000000000000000000000000000000000000000000000000000000000000000000000000000000000000000000000000cc000300000003b0000b3
07777777077000007700777777007777777700777777707777777007777777700777777000000000000000000000080000000000000cc0003000000030000003
07666666066700076607666666706666666606666666606666666706666666607666666700080000000000000000000000000000000cc700300707003b0000b3
076000000066000660066600666000066000066000066066000066000066000066600666000cccccccccc000ccccccccccc00ccc000000003000770030000003
076000000066707660066000066000066000066000066066000066000066000066000066000cccccccccc000ccccccccccc00ccc00000000300000003b0000b3
076000000006606600066000066000066000066000066066000066000066000066000066000cc700080cc0000000000000700700007cc0003800000030000003
076000555506606605066000066055066055066055066066000066055066055066000066000cc000000cc0000800000000000000000cc000338000003b0000b3
076770cccc0066600c0667777660cc0660cc0660cc0660667777600cc0660cc066777766000cc000000cc0000000000000000000000cc0003333333330000003
076660dddd0066600d0666666660dd0660dd0660dd066066666660ddd0660dd066666666000cc000000cc000000cc00000000000003333333330033333333333
06d000dddd06ddd60d0dd0000dd0dd0dd0dd0dd0dd0dd0dd000000ddd0dd0dd0dd0000dd000cc000007cc000000cc0000b00008000033333370000833cc00083
06d00000000dd0dd000dd0000dd0000dd0000dd0000dd0dd0000000000dd0000dd0000dd000cc000007cc000000cc70000000b0000003333300000033cc00003
06d00000006dd0dd600dd0000dd0000dd0000dd0000dd0dd0000000000dd0000dd0000dd000cccccccccc000007cc08000000000000083330007000030000000
06d0000000dd000dd00dd0000dd0000dd0000dd0000dd0dd0000000000dd0000dd0000dd000cccccccccc000000cc00000000000000000330000700030000000
06d6666606dd000dd60dd0000dd0000dd0000dd6666dd0dd0000000777dd7770dd0000dd0000000000077000080cc00000b00000000000333000000330000cc3
06dddddd0dd00000dd0dd0000dd0000dd0000ddddddd00dd00000005ddddddd0dd0000dd0800000000000080000cc000080000b0000000033800007338000cc3
0000000000000000000000000000000000000000000000000000000000000000000000000000000000000000000cc00000000000000000003330033333333333
330000333300003307000707000000000000033330000003300000033333333333333333aaaaaaaaaaa00aaaaaaaaaaaaaaaaaaaaaaaaaaa3333333333333333
380000733b0000b3007000000000ccccccc003b0300000033000b0033800000000000003ab0000000b0000b00000bbba00000000000000003333333330000003
0000000000000000770ddd0000cccccccccc0bb030300303308b08033000330000003303ab066600000000000000000a00666600006266003333333330773303
000ccb000003b000077d5d000ccccccccccc0000303003033000b0033003300000008303a0062600000000000862600a00626600000000003333333300035300
00bcc000000b3000770000000ccccccccccc008030000003300b00033033000000330003a0008000080000000000000a00000000000000003333333300000000
0000000000000000007070700cccccccccc00000300bb0033000b0033030000300030003a0000000000000000000000a00000000006626003333333330000073
370000833b0800b3070707070ccccccccc00000330000003300b00033000003333000003a0062600626006260062600a0006260000000000333333333cccccc3
3300003333000033700070700cccccccc003030330000003300000033000033333000003a0000000000000000000000a00000000000000003333333333333333
0b00b0b03333333333333333333000000003030333333333333333333000000333300003a0066600000006660000000a000000000000000033333333333cc333
000000000000000330000000300000000083830300033800000000003300003030000003a0062600626006260062600a000000000000000037000073300cc003
0000000000000003300000003040000000000003000000b00000bb003300000030800003a0008000000000800000000a066606600260626030000003300cc003
0000800000bbb0033000333030000000000003330000b00000033b003000800000000003a0066600000000000066660a062602600000000030004003000cc000
00000000008bb0033000033030000000003333330b0000b000b330003000000000003303a0062600626006260062660a000000000626000030000003000cc000
000000000000000330000000308bb00333333333000b000000bb08003300000000003303a0000000000000000008000a00006260000000003cc00cc330000083
00b000b0000000033080080030000003333333330b800000000000003330033000000003a00000000b0000b00000000a00000000000000003cc00cc338000003
333333330000000330000000333333333333333333333333333333333333333333333333aaaaaaaaaaa00aaaaaaaaaaaaaaaaaaaaaaaaaaa3330033333300333
303003030000000330000000000000000000333330000003000000033b0000033333333333333333333003333330033333300333333003333333333333333333
30b00b03033300033008000003300330000003330000000000800003300000b3b0b0b0b33000000330000003380000833700007330700703378000033800ccc3
000000000033000330033330000000800b0000000000080000000c000b0008000b0b0b033cc00073308000033000000330800003300008733800000330000cc3
000800000000080330003380003003000b008000000bb000000ccc0000000000000000833cc0800300007000000770000000000330000000300cc000000000c3
00000000000000033000000003000030000000b0000bb00000cccc0000000000000000833cc0000300070000000000000000000330000000300cc00000000003
000000000080bbbb3000000008000000000000b0008000000000ccb0008000b00b0b0b033cc00003300008033000000330000803308000733000000330000003
30b00b030000bbbbbbbb000003300330333300000000000030000bb03b000003b0b0b0b337000003300000033000000337000073300000033000008330000083
3030030333333333bbbb333300000000333330003000000330000000300000b33333333333300333333003333333333333333333333333333330033333300333
333333333333333333333333ccccccccdddddddd0000000030000003000000003333333333333333333333333330033333333333333333333330033333333333
3cccccc33700007330bbbbb0ccccccccdddddddd0000000c3b0000b3c0000000b0000b3337070703300000733cc00cc33cccccc338000073380000c338000003
3c8008c330033303300ddd00ccccccccdddddddd000000cc30000803ccc00000000400b33c747073300cc8033c0008c33000080330000003300cccc3300c7003
3c0000c330035303300d5d00ccccccccdddddddd00000ccc3b0000b3cccc0000000000003cc00000000c00033c0070c30000000000000000300007c3000cc000
370000733000000330070700ccccccccdddddddd00000ccc30000003ccccc000000000003cc000000000c0033c0700c300000000000000003c700003000cc000
300000033000000330800000ccccccccdddddddd0000cccc3b8000b3ccccc000000000b33c707073308cc0033c8000c330800003300000033cccc0033007c003
300000033000000330000000ccccccccdddddddd0ccccccc30000003cccccc00b0000b3337070703370000033cccccc33cccccc3370000833c00008330000083
333003333330033330000000ccccccccddddddddcccccccc3b0000b3cccccccc3333333333333333333333333333333333333333333333333330033333333333
000000000000070700330030cccccb00cccccccccccccccc0000007000000000dddddddd33300333aaa00aaa00000000333003333303303333033033ccc00ccc
00000000c000000000000000cccccb00cccccccccccccccc00000000d0000070dddddddd300000030000000002600260300000833303303333003003cc000ccc
0b008000cc00080000008300ccccccb0ccccccccc006660c0080000ddd708000dddddddd300000830000066000000000300070030003300000303033cc0333cc
00000000cc00000003003300ccccccb00000000000ba5ab0000000ddddd0000000000000300000036600062602600260000077033303800330383000cc0353cc
000000b0ccc0000000000000ccccc800000000000000000000007dddddd0000000000000300000036260000000000000007700033303033330303000cc0000cc
00800000cccc000000000000ccccc000ccccccccc000000c070ddddddddd7000dddddddd380000030000066002600260300700030000003300303033ccc00ccc
00000000cccccc00cccccccccccbb000cccccccccccccccc00dddddddddddd70dddddddd300000036600062600000000380000033333303330000003ccc00ccc
00000000ccccccc0cccccccc00000000cccccccccccccccc0dddddddddddddd0dddddddd3330033362600000aaa00aaa333003333333303333033033ccc00ccc
3333333333000033000000003333333333333333070000070dddddddddddddd0ddddddddccc00ccc333333333333333333033033330330333303303333333333
00b33b00300000030000800000000000330000330008000007dddddddddddd70ddddddddccc00ccc303330333303030333033033330330333303303333333833
000330000000000000ccccc000333000300ddd0300dddd00000ddddddddddd00dd0666ddccc00ccc300000003000000000033000000080000003000000000000
00008000000b80000cc4bcc000333300000d5d0000ddddd000007ddddddd7000000a5a00ccc00ccc3330333333033833333cc333300330333333303333833333
000800000008b0000cc0000000003330000000000ddddd00000000ddddd8000000000000ccc00ccc3033330330033333333cc333333300333800000333033333
00033000000000000ccccc8000008333000000000ddd08000080007ddd700000dd7007ddccc00ccc380000003300000000033000000330000033330000033000
00b33b003000000300cccc0000000033000000000000000000000000d0000000ddddddddccc00ccc333330333333303333033033330300333000333333033033
3333333333000033000000000000000300000000000000707070000000000000ddddddddccc00ccc333330333333303333033033330330333333333333033033
000000b333333333bb0000bb00007ddddd0000dd00000ddddd000ddddddd00dd33333333cccccccc33033033330333333333333333033033330330333cccccc3
0000000300000000b000000000000dddd000008d00000dddd0000dddddd8000d3c0000c3cccccccc33030033330333333333333333033033330330333c0000c3
070008b300000800000000800dd0008d000000000008000d008000dddd0000003c0400c3cccccccc30033000000000000000083300003033300030003c4004c3
0000000300007000008000000dd00000000dd00000000000000000000000000000000003cc0353cc30333333333338333333303333333003330033333c0000c3
000700b3000700000000000000800000000d700000000000000000000000770000000003cc0000cc38033033338333333333303333038003333033333c0000c3
0000000300800000000000b000000000000000000dd00000dd000800000000003c0000c3cc000ccc303300000000000000000033000003033800000033077033
700008b30000000008000bb3dddd0000d800000d0ddd0000ddd0000ddd00000d3cc00cc3ccc00ccc300003333333303333033033333333033303333333033033
00000003333333330000bb33dddd7000dd0000dd0ddd0000ddd000dddd000ddd33333333ccc00ccc333333333333333333033033333333333333333333033033
330000333333333330000003cccccccccccccccc0000000000000000000000003330033333300333330330333330033333333333333003333330033333333333
3000000330b0b003330000830cccccccccccccc00000000000000000000000003000000338000073330330333000000333000333300000833300003333338303
000ddd000000800033b000330000cccccccccc000bb000b00000000000066600370000033000000333000000300330033c400803300000033003300300000003
000d5d000000000038000b3300000cccccccc0000000000000000000000a5a003070000330cc000000033833300353033c000000000000030003530033330333
000707000000000030000b33000000cccccc00000000000000000000000000003700400330cc000000033033300000033c000000000800030000000033330333
000000000008000033b000330000000cccc0000000b00bb00000000000000000300000733000000333333000300000033c408003300000033700007300000003
30000003300b0b03330000830000000ccc0000000000000000000000080000003707070338000073330000333700007333000333300000033370073333033303
3300003333333333300000030000000cc00000000000000000000000000000003333333333300333330330333333333333333333333003333330033333333333
__gff__
0000000000000000000000000000000000000000000000000000000000000000000000000000000000000000000000000000000000000000000000000000000000000000000000000000000000000000000000000000000000000000000000000000000000000000000000000000000000000000000000000000000000000000
0000000000000000000000000000000000000000000000000000000000000000000000000000000000000000000000000000000000000000000000000000000000000000000000000000000000000000000000000000000000000000000000000000000000000000000000000000000000000000000000000000000000000000
__map__
4135418b87a49588809588a48ed48e4b4d4b83b3b3b3b3b3b3f4f5f3b38ea99244a09554454f817c91b4b4b4b4b4b4e7b4b4d7e5c4c4c8d5d6b4b4b4b4b4b4b48eb18e8e8eb3b3b3b3b3b3b3b3e9b3b3b3b38eda8edbebec8e9ee9b3b3b3b3b3b3b38e8eaebcaf8e8e8e8e8e8eb3b3b3b3b3b3b3b3b38e8e8e8e8e8e8e8e8e8e
89f58d9b858e9281988781a38e438e4c4b4cb3b3f4f5b29291a4a64f4baeabaabc9faf8e9eb29045a68eb4b4d7d5e3e6e4c8f7b4b3b3b4b4c7c8e3e6b4e3d2b48e438e8e8e8e8e8eb3b3b3b3b3d9b3b3b3b3dacddfce8ffa8ef9fdb3b3b3b3b3b3b3b38ebeb1c98e8e8e8e8e8eb39e9e9eb3e9b3a9b38e8e8e8e8e8ea9b9bdaf
41999c9d988ea2a0a86e988096a7914d5fb5b3b3c0455a4ba7948eaeabac8eadbdacf9bcfd8ea98e5a88b0d7c6b4b4b4c7d6b4b4b3b38796d0e5e6d5d6c6b4b48e438e8edbdfec8e8e8eb3b3f4f652b3b39edbedeadddecdec43f8b3b3b3f9c4c4c4e88eadacbe8e8e8e8e8e8eb39ccb9db3adbdabaaaf8e8e8e8e8eadbf9ffd
8e8e8e8e8e8e8e6f8e8e8ea381e1e0f544c4c45d54444c429695bcaa96cefadedf7fabbaadbc4aba8ead4a558e8e8e8e924b8eb3b3b3a7a987c8e7e3e3c8d8b48e438edadddccdec8e8e8eb3444d44b3b9aafaff8ece9ffaedcddfecb3aeaa7ec2afb38ef99ffd8e8e8e8e8e8e8e8e438e8e8eaee8bbbe8e8e8e8e8eaebcfecc
8e8e5f7c44457d8095838498a5e2d17cc052b3b3c14d7c5cb3b3b3d9b3b3c1dcddefdadfff7faa9fbd7eab4a915ff57db66e5ab3b3f4e290a1b4b4e5e4d6b4b48e438eeacdcddeed8e8e8eb3b754b5b3b3fbdd8edbcdbbcd8eeedcddb3bebb6b5b6cb37fabaacc8eb08e8e8e8e8e8e438e8e8eadbdbcfddbec8e8efcabbdaaac
b4b44b5ac68e828196879495a086b687a7a6b3b3b3b7b5b3b3f4a6c0f3b3b3b7facddfdcebcefdadafbb8ebea24c4b54864342c4c4a0e0918e8eb4b4d6c6b48e8e438eefeece8fba8e8e8eb3b36cb3b3b3dbdd8ecdddcddedddf4dcdb3ad4d9f6db3b38e8ef8bb7f7ebf8e9e8e8e8e438e8e8e8e8eb3f9fadcdd8e8e8e8ebb8e
b4d783b7b48e92a5919795a5a6a1a29690a5f3b3b3b3b3b3f4f5e2a7f5f3b3b3c1cddddecdde4244c04ba9aaaf6f4f446fa2b5b3b35aa44ba3a6888ef8458e8e8e438eeecddcdfec8e8e8eb3aeabaf8e8e8eeaebcded8eeadeebedb3b3b9f3d97a52b38e8e8e8e8ef99f4ac98e8e8e438e8e8e8e8eb3d9b3eecdb88e8e8e8e8e
b49352b3b48ea290a18e8e8e858e8e8e8e8e8eb3b3b3b3b37c90a4a55ab5b3f7b3b7deebed8e8e7c4bf78198bb6f425a7c5cb3b3b3444da54db5b77d5f4b8e8e8e438e8eeeebdeed8e8e8e8ead9fac8e8e8e8e8e8e8e8e8e8e8e8eb3b3b383cfb744b38e8e8e8e8eadfeaf558e8e8e438e8e8e8e8eb3d9b38e8e8e8e8e8e8e8e
b4b4b4b3b44141414141898d8a8c8b4141414141b3b3b3f4898d8d8a8bb3b3d9b3b3b3b3b3b3b3b3b3b3b3b3898a8bb3b3f452b3b3b3898a8bb3b3b3b3b3b38ef6f6f68e8e8e8e8e8e8e8e8e8e438e8e8e8e8e8e8e8e8e8e8e8ef99fafb352d9f4b5b38e8e8e8e8e7fabaa7e8e8e8e438e8e8e8e8eb3d9b3b3b3b3b3b3b38e8e
b4b3b3b3b44141414141999c9a9d9b414141414141b3b3c19c9a9d9c9dc4c451b3b3b3b3b3b3b3b3b3b3b3b3999a9bb3b3d244c4c4c49d9a9bb3b3b3b3b3b38ef6f6f68e8e8e8e8e8e8e8e8e8e438e8e8e8e8e8e8e8e8e8e8e8ea9bed9b3c1c25cb3b38e8e8e8e8e8e8e8e8e8e8e8e438e8eb3b3b3b3cfb3b38e8e9eae9faf8e
b4b3b4b4b4b4c79187a4957d43879691925a88d2bc52b3b35aa55aa7f7b3b3b3b3b3b3b3b3b3b3b3b3b3b3b3b3d9b3b3b3b3b3b3b3b37ca5f3b3c352f4f0b38e8e8e8e8e9e8e8e8e8e8e8e8e87a3888e8e8e8e8e8e8e8e8e8e8eadaccfb3b3b3b3b38e8e8e8e8e8e8e8e8e8e8e8e8e438e8eb38eb3b3b3b38e8e7ffdf9fecc8e
b4b384b4b4b4d75ae2887f4b544ca3a742b6e0aed35af3b3c17cf57cb5b3f4454fa390a4a5f3b3b3f4c044e14be0a97cae52b3b3b3b3c042a47df544e04b52b38e8e8e7ecc8e8e8e8e8e8e8e97d3988e8e8e8e8e8e8e8e8e8e8eaee8d9b3b3b38e8e8e8e8e8e9e8e8e8e8e8e8e8e8e438e8eb38ea9aeaf9f8e8e8eadbfaaac8e
b4b4c7d6b4e47cc6c75ad05aa5444be1d0a6bb6fad98f5b3b3b3d9b3b3f4547d5ff5a5a04b7cc4c45a45e254f26fa77e818384c4c5b3c14496975445945af2b38eaebdabaa8e8e8e8e8e8eb9bfaabc8e8e8e8ea9aebaa98e8e8eadbcccb3b3b38e8e8e8ebef9ab8e8e8e8e8e8e8e8e438eb3b37ffeaaaaaa8e8e8e8eae4abc8e
d75ae3e5e7c0c6b4b4c77c42c07ce087a78195d191e2a552b3f44d7b796b6c6aa083b7c25cd9b3b3b74bf5d0914da5a67c9394b3b3b3b35a92a67c9596baa5b38e7eaf8efd8e8e8e8e8e8e8e8ef88e8e8e8e8eaaccaefd9e8e8e8e8ebbb3b3b38e8e8e7f4afdc98e8e8e8e8e8e8e4d434db3b38ebbc9bbc98e8e8e8ebbabbd8e
c7f7d5b4e6e4b4b4b4d7456ef545a1975aa0baf0978190918e924b4454448679b3b3b3b3b3f0b3b3b3b77c88a2d1f1f04f7df5d0c45dc4a498bb43a7d3d17cb3b3fbf94a7eba8e8e8e8e8e8e8e8e8e8e8e8e8efefdbead7ee88e8e8e8eb3b3b38e8e8e8eabaaac8e8e9e8e8e8e8e4dfe4db3b38e8eadfac28e8e8e8e8e8e8e8e
b4b4b4b4d75ad6b4b4b48e8e8e8e8e8e8ea58e8e8e8ea2a3e180a64bd0f14d5cb3b3b3b3b3b3b3b3b3b3c1a7a5a68e8e8e97988eb3b3b38e8e8ea5a3c0f65cb3b3b3b3bec98e8e8e8e8e8e8e8e8e8e8e8e8e8eadf9fd8e558e8e8e8eb3b3b3b38e8e8e8e8ecfa98e8ef9bdcc8e8e4d4d4db3b38e8edadcdfef8e8e8e8e8e8e8e
414141898c8a8b4141414141414141418c8a8b4141414141414141414189ca8b414141b3b3b3b3b3b3b3b341898a8b4141414141b3b3b34141898a8b41414141b3b99faaac8e8e8e8e8e8e8e8e8e8e8e8e8e8e8eabac7fac8e8e8eb3b3b3b3b3b38e8e8e8ead4a8ebffd8ec98e8e8e8e8eb3b38e8eeecefadeec8e8e8e8e8e8e
414141999a9cf54141414141414141999d9a4141414141414141414141999a9b414141414141414141414141999a9b414141414141b3b34141999a9b414141418e7f7eab8e8e8e8edfdccda98e8e8e8e8e8e8e8e8e8eb3b3b3b3b3b3b38e8e8eb3b3b38e8e8ebb8ea9c98e8e8e8eb3b3b3b3b3b3b3b3b3eaebcd8eae9fbdaf8e
b3b3b384a5d34ca7f1bfbdbc9fd1888e8e858e8e8e8e8e8e8e8e8ed48e8e855f7d8e8e8e8e8ec08e8e8e8e8e8e6f8e8e8e8788d48eb3b38e8e92a58e8e8e8e8e8e8ebb8e8e8e8e8eeacdcefd8e8e8e8e8e8edadfec7f9fafb3b3b3e9b38e8e8eb38eb3b3b3b3b38ef9aaaf8e8eb3b3b38ea9a9e9a9a9b3b38e8e8ef8f9bdcc8e
b3b3f4d197a588f887bca7d4907c4b918e868e4b4df75fc0f57d925a6d7c44a5b5b7918e8e8eddecf7a38e877c4b8e80a4907ca792c4c47d8e85b68e8e8ef78e8e8e8e8e8e8e8e8eb9faebfb8e8e8e8e8edbcdeecefeabacb3b3b3d9b38e8e8eb38e8e8e8e7f9faafe8ebb8eb3b3b38e7faaaaab7e7ebab3b38e8e7faabcfe8e
b3c37cf57faaaca9817facf296a7a1a2a4a78e7ca5887c83b7696c6b5b6b6b6bb3b397e08eb8facdcddd8e44986e96a5c07cf285a5b3b3c17c4fa0888ea9858e8e8e8e8e8e8e8e8e8e8e8e8e8e8e8e8efcfadddfedbb8e8eb3b9afaab38e7fbf9faf9e8e8e8eadabac8e8eb3b3b38e8eb9aaaabc7e7ebab3b3b38e8eadbdfd8e
b3c1c0a64bc9aeaaac92967cc095a88e8e6e95986fa7b5b3b37aa6c07ba080e0b08e8ef58e8ecdebdccebd4c969181a48e4dc081b5b3b3b3b7f1d1a395a7868e8e8e8e8e8e8e8e8e8e8e8e8e8e8e8e8e8e8e8ecd8e8e8e7fbd9facbeb38e8eaefdadac8e8e8e8e8e8e8eb3b3b38e8e8e8ebbbb8ebbbb8e8eb3b3b3b38ebdac8e
b35d5ad0a7fdf9ac8e8587a397a7a0838496a0908081c45dc4e2c07c6da6a5c0f09596a7888eeadfed8e8e9795a3814f7d5ff5b5b3b3b3b3b3b3c14d4ba590918e8e8e8e8e8e8e8e8e8e8e8e8e8e8e8e8e8e8e8e8e8e8e8e8ead7eabba8e8ebbfb8e8e8e8e8e8e8e8e8eb3b38e8e8e8e8e8e8e8e8e8e8e8e8eb3b3b3b3b3b38e
b3b3c190e2adaba096a798a54c4ba293947fa5a88ef5b3b3c37c81d17bc0a7d1bb8e8e97988e8ea68e8e8e8e8ea58e8e975a83b3b3b3b3b3b3b3b3b3b77cd4988e8e8e8e8e8e8e8e8e8e8e8e8e8e8e8e8eb3b3b3b3b3b38e8e8ebb8e8e8e8e8e8e8e8e8e8e8ec9a9ae8eb3b38e8e8e8e8e8e8e8e8e8e8e8e8e8eb3b3b3b3e9b3
b3b3b34141414141418a414141414141414141898c8a52b34141414141418a41414141414141414141414141898a8b414141b3b3b3b3b3b3b3b3b3b3b3b3b3b38e8e8e8e8e8e8e8e8e8e8e8e8e8e8e9ea9b3aeba8e8eb3b3b38e8e8e8e8e8e8e8e8e8e8e8e8eaa7eaaafb39e8e8e8e8e8e8e8e8e8e8e8e8e8e8e8e8e8e8ed9b3
b3b3b34141414141999a9b414141b4b4b44141999a9c5cb3414141414141cb414141414141b4b4b4b4414141999a9b414141b3b3b3b3b3b3b3b3b3b3b3b3b3b38e8e8e8e8e8e8e8e8e8e8e8e8e8e8ead7e9fcc8e8e8eb3b3b3b3b38e8e8e8e8e8e8e8e8e8e8eadfdbbad9fac8edbdfec8e8e8e8ea98e9e8e8e8e8e8e8e8ed9b3
b3b3f4a58e8e9e8e8e4b5a918eb2c8d6b4d4faec4b7c4f81c0a090a6bc4a4496918e8e8eb4d7e7d8b48e8e8e8ea58e8e8ea0a7c4c480c0e1e2a37cf3b3b3b3b38e8e8e8e8e8e8e8e8e8e8e8e9eb18e8e8ebbfb8e8e8e8eb38e8eb3b3b38e8e8e8e8e8e8e8e8e8efb8e7fac8eaefaddebec8e8e8ebeaeac8e8e8e8e8e8e8ed9b3
b3b34b4d8e8e82bdba8e8e86a5c6b4c7d6b4eedfce445fc6c7a7b0a095a5a081988e92d6b4c7c6b4b4b48e8ef0868ea7a381b5b3b3c17c8ea381f5f58e92d4b38e8e8e8e8e8e8faf8e8e8e7f4abe8e8e8e8e8e8e8e8e8eb38e8e8e8eb38e8e8e8e8e8e8ea98e9e8e8e8e8e8efbeacd8ecee88eadaaac8e8e8e8e8e8e8e8efbb3
b3b3b77c7d8e8e8e8e8e4c7cc6b4796c6bb4eecd4c5ac6b4b4b2a3818e80b64d8eb2c6c7e6d5e3e7d6b48eaef5a795a68ec0b3b3b3b3b7c08e868e7ca5c0b5b38e8e8e8e8eae9faa8e8e8e8e55c98e8e8e8e8e9e8e8e8eb38eb18e8eb38e8e8e8eb18e8eadaaabb3b3b3b3b38edbde8e8e8eb3aeccb3b3b3b3b3b3b3b3b3b3b3
b3b3b3c1c0d48e92a0884bc0c8c8e6e4e3e5b48ec0c7d5e5d6c7e08e92a4818384a0b4b4b4c7e5c682bc968180885f4f87c2c4c4c5b3b3c1b88092a7e2b5b3b38e8e8e7fcce9c98e8e8e8e8eadfd8e8e8e8eaeac8ea9b99fbfcc8e8eb39e8e8e8eadbdbcbfabbf9f8fba8eb3b38e8e8e8e8eb3bbcfb3b3b3b3b3b3b3b3b3b38e
b3b3b3b3b77c924b95a7e2c6b4b4c7d5c6e4c8bdc2b4d8e3c6b48e8e41418a4141a1b4b4b4b4b4b4b4b48ea7a3a64593b5b3b3b3b3b3b3b3b7a5b5b3b3b3b3b38e8e8e8eadabac8e8e8e8e8e8ebb8e8e8e8ead9fbcab8fadbcac8eae9facb08e8e8e8e8e8e8e8ebb8e8e8e8eb3b3b3b3b3b3b3b3adbcbdba8e8e8e8e8e8e8e8e
b3b3b3b3b3b7b5b38e8e8eb4b4b4b4b4b4b4b4b3b3b4b4b4b4b48e8e41829d9c418eb4b4b4b4b4b4b4b48e8e8e8e8e8eb3b3b3b3b3b3b3b3b3b3b3b3b3b3b3b38e8e8e8e8e8e8e8e8e8e8e8e8e8e8e8e8e8e8ebb8e8e8e8e8e8e8eadab8fac8e8e8e8e8e8e8e8e8e8e8e8e8e8e8e8e8e8e8e8e8e8e8e8e8e8e8e8e8e8e8e8e8e
